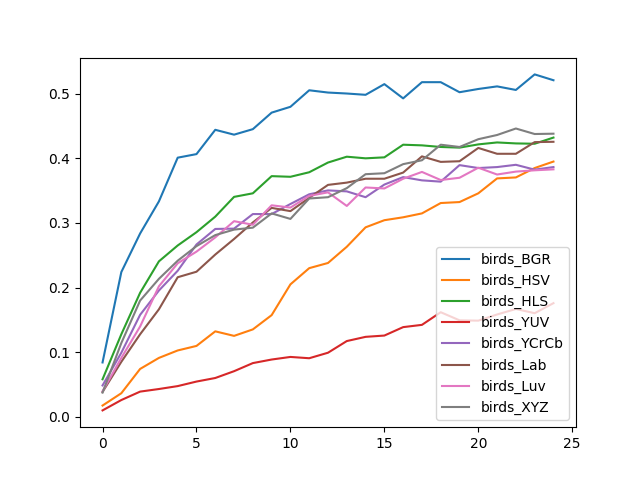

The table this chart was drawn from, first rows:
, birds_BGR, birds_HSV, birds_HLS, birds_YUV, birds_YCrCb, birds_Lab, birds_Luv, birds_XYZ
0, 0.08421, 0.01754, 0.05815, 0.01003, 0.04862, 0.0386, 0.0396, 0.03759
1, 0.2241, 0.03659, 0.1278, 0.02607, 0.09925, 0.08521, 0.09123, 0.1143
2, 0.2837, 0.07419, 0.192, 0.0391, 0.1579, 0.1278, 0.1398, 0.1799
3, 0.3333, 0.09123, 0.2406, 0.04311, 0.1955, 0.1664, 0.202, 0.2135
4, 0.401, 0.1028, 0.2652, 0.04762, 0.2261, 0.216, 0.2376, 0.2416
5, 0.4065, 0.1098, 0.2857, 0.05464, 0.2667, 0.2246, 0.2556, 0.2642
6, 0.4441, 0.1323, 0.3098, 0.06015, 0.2907, 0.2511, 0.2777, 0.2812
7, 0.4366, 0.1253, 0.3404, 0.07068, 0.2912, 0.2752, 0.3028, 0.2897
8, 0.4451, 0.1353, 0.3459, 0.08321, 0.3138, 0.3008, 0.2972, 0.2927
9, 0.4707, 0.1574, 0.3724, 0.08872, 0.3138, 0.3233, 0.3273, 0.3148
10, 0.4797, 0.205, 0.3714, 0.09273, 0.3293, 0.3183, 0.3238, 0.3063
11, 0.5053, 0.2301, 0.3784, 0.09073, 0.3444, 0.3388, 0.3419, 0.3378
12, 0.5018, 0.2381, 0.3935, 0.09925, 0.3504, 0.3589, 0.3474, 0.3398
13, 0.5003, 0.2632, 0.4025, 0.1173, 0.3489, 0.3624, 0.3263, 0.3539
14, 0.4982, 0.2932, 0.4, 0.1238, 0.3398, 0.3684, 0.3549, 0.3754
15, 0.5148, 0.3043, 0.4015, 0.1258, 0.3594, 0.3684, 0.3534, 0.3769
16, 0.4927, 0.3088, 0.4211, 0.1388, 0.3709, 0.3779, 0.3684, 0.391
17, 0.5178, 0.3148, 0.4201, 0.1424, 0.3659, 0.403, 0.3789, 0.397
18, 0.5178, 0.3308, 0.4175, 0.1619, 0.3639, 0.3945, 0.3664, 0.4211
19, 0.5023, 0.3323, 0.4165, 0.1494, 0.3895, 0.3955, 0.3699, 0.4175
20, 0.5073, 0.3459, 0.4216, 0.1489, 0.385, 0.416, 0.3855, 0.4296
21, 0.5113, 0.3689, 0.4246, 0.1584, 0.3865, 0.407, 0.3749, 0.4361
22, 0.5058, 0.3704, 0.4231, 0.1669, 0.39, 0.407, 0.3794, 0.4461
23, 0.5298, 0.385, 0.4226, 0.1604, 0.3825, 0.4251, 0.3815, 0.4376
24, 0.5208, 0.395, 0.4321, 0.1759, 0.3865, 0.4256, 0.383, 0.4381
